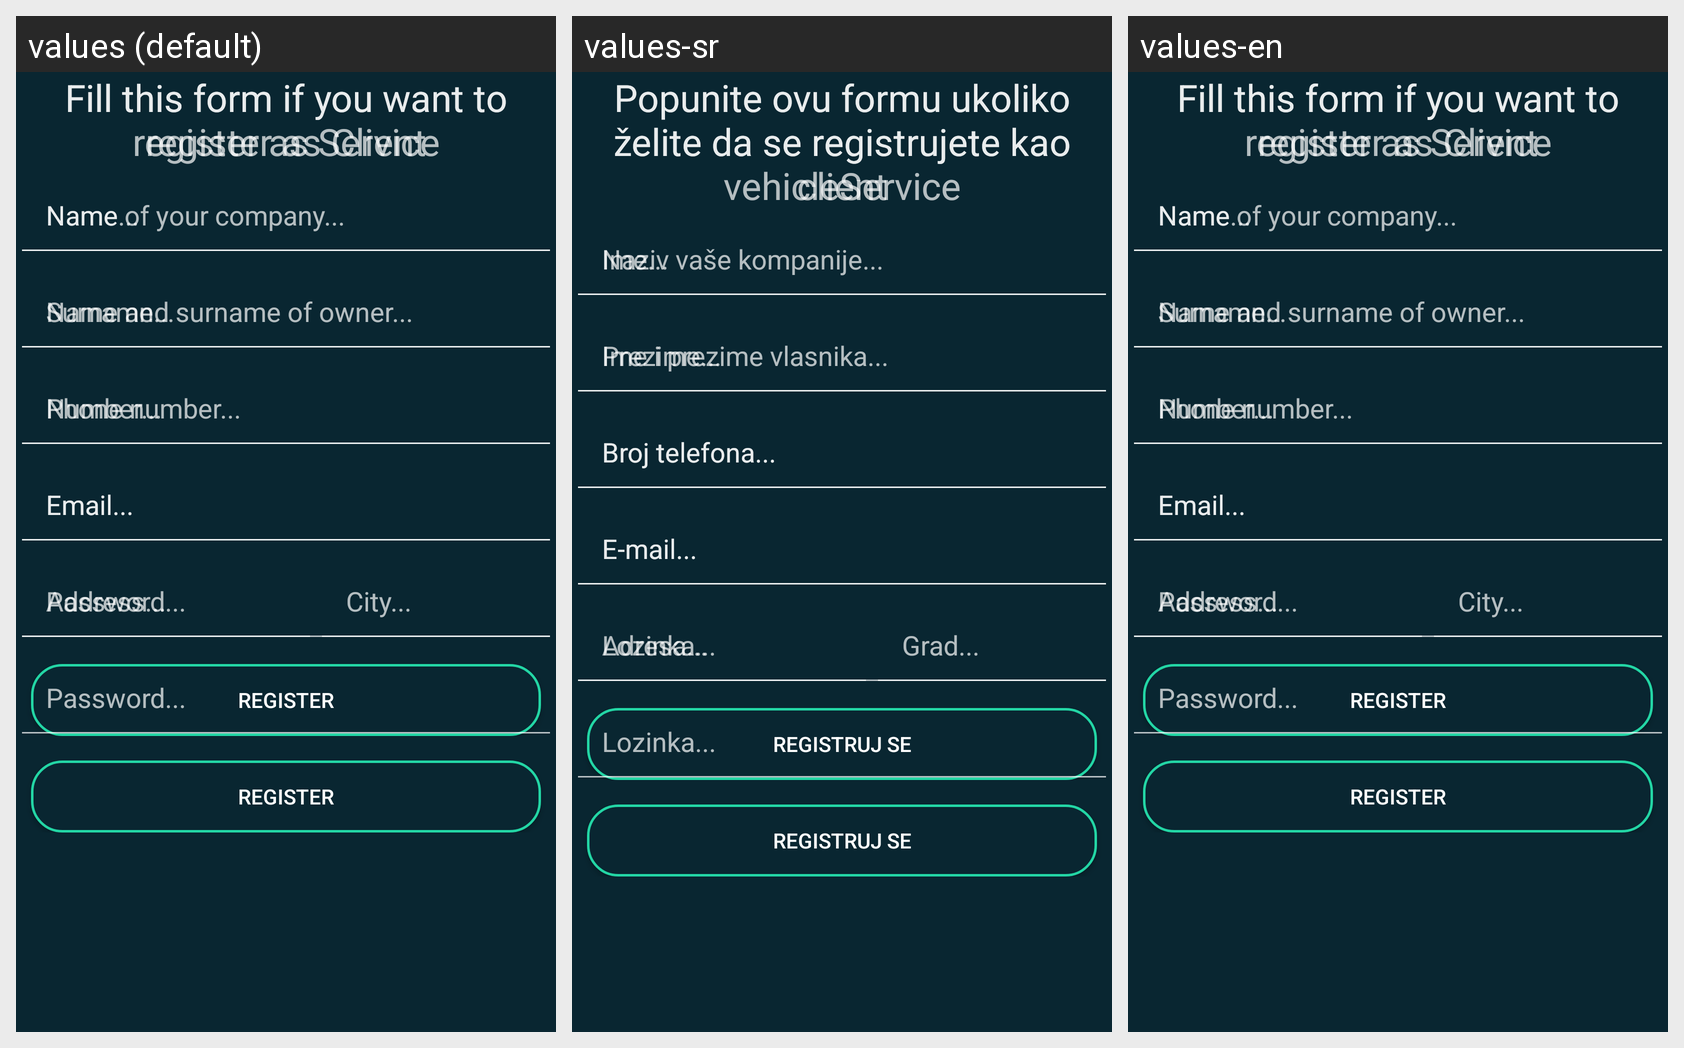

Here is an Android app screen in its default locale and in the app's own translations. Write out the translated-string differences for the strings that appear on this screen.
Android screen res/layout/activity_register.xml rendered under 3 locales, left to right: values (default), values-sr, values-en. Device: Nexus 5 (rendered at 1080×1920; each locale shown at half size, 540×960, under a caption strip naming it); theme AppTheme.
Strings drawn on this screen, with the default value and each locale's value (text and hints the layout hard-codes, and strings that could not be matched under every locale, appear in the picture but are not listed):

ClientDescription
  values: Fill this form if you want to register as Client
  values-sr: Popunite ovu formu ukoliko želite da se registrujete kao client
  values-en: Fill this form if you want to register as Client

name
  values: Name...
  values-sr: Ime...
  values-en: Name...

surname
  values: Surname...
  values-sr: Prezime...
  values-en: Surname...

number
  values: Number...
  values-sr: Broj telefona...
  values-en: Number...

email
  values: Email...
  values-sr: E-mail...
  values-en: Email...

password
  values: Password...
  values-sr: Lozinka...
  values-en: Password...

register
  values: Register
  values-sr: Registruj se
  values-en: Register

ServiceDescription
  values: Fill this form if you want to register as Service
  values-sr: Popunite ovu formu ukoliko želite da se registrujete kao vehicleService
  values-en: Fill this form if you want to register as Service

nameService
  values: Name of your company...
  values-sr: Naziv vaše kompanije...
  values-en: Name of your company...

nameServiceOwner
  values: Name and surname of owner...
  values-sr: Ime i prezime vlasnika...
  values-en: Name and surname of owner...

editTextPhoneNumber
  values: Phone number...
  values-sr: Broj telefona...
  values-en: Phone number...

editTextAddress
  values: Address...
  values-sr: Adresa...
  values-en: Address...

ediTextCity
  values: City...
  values-sr: Grad...
  values-en: City...
